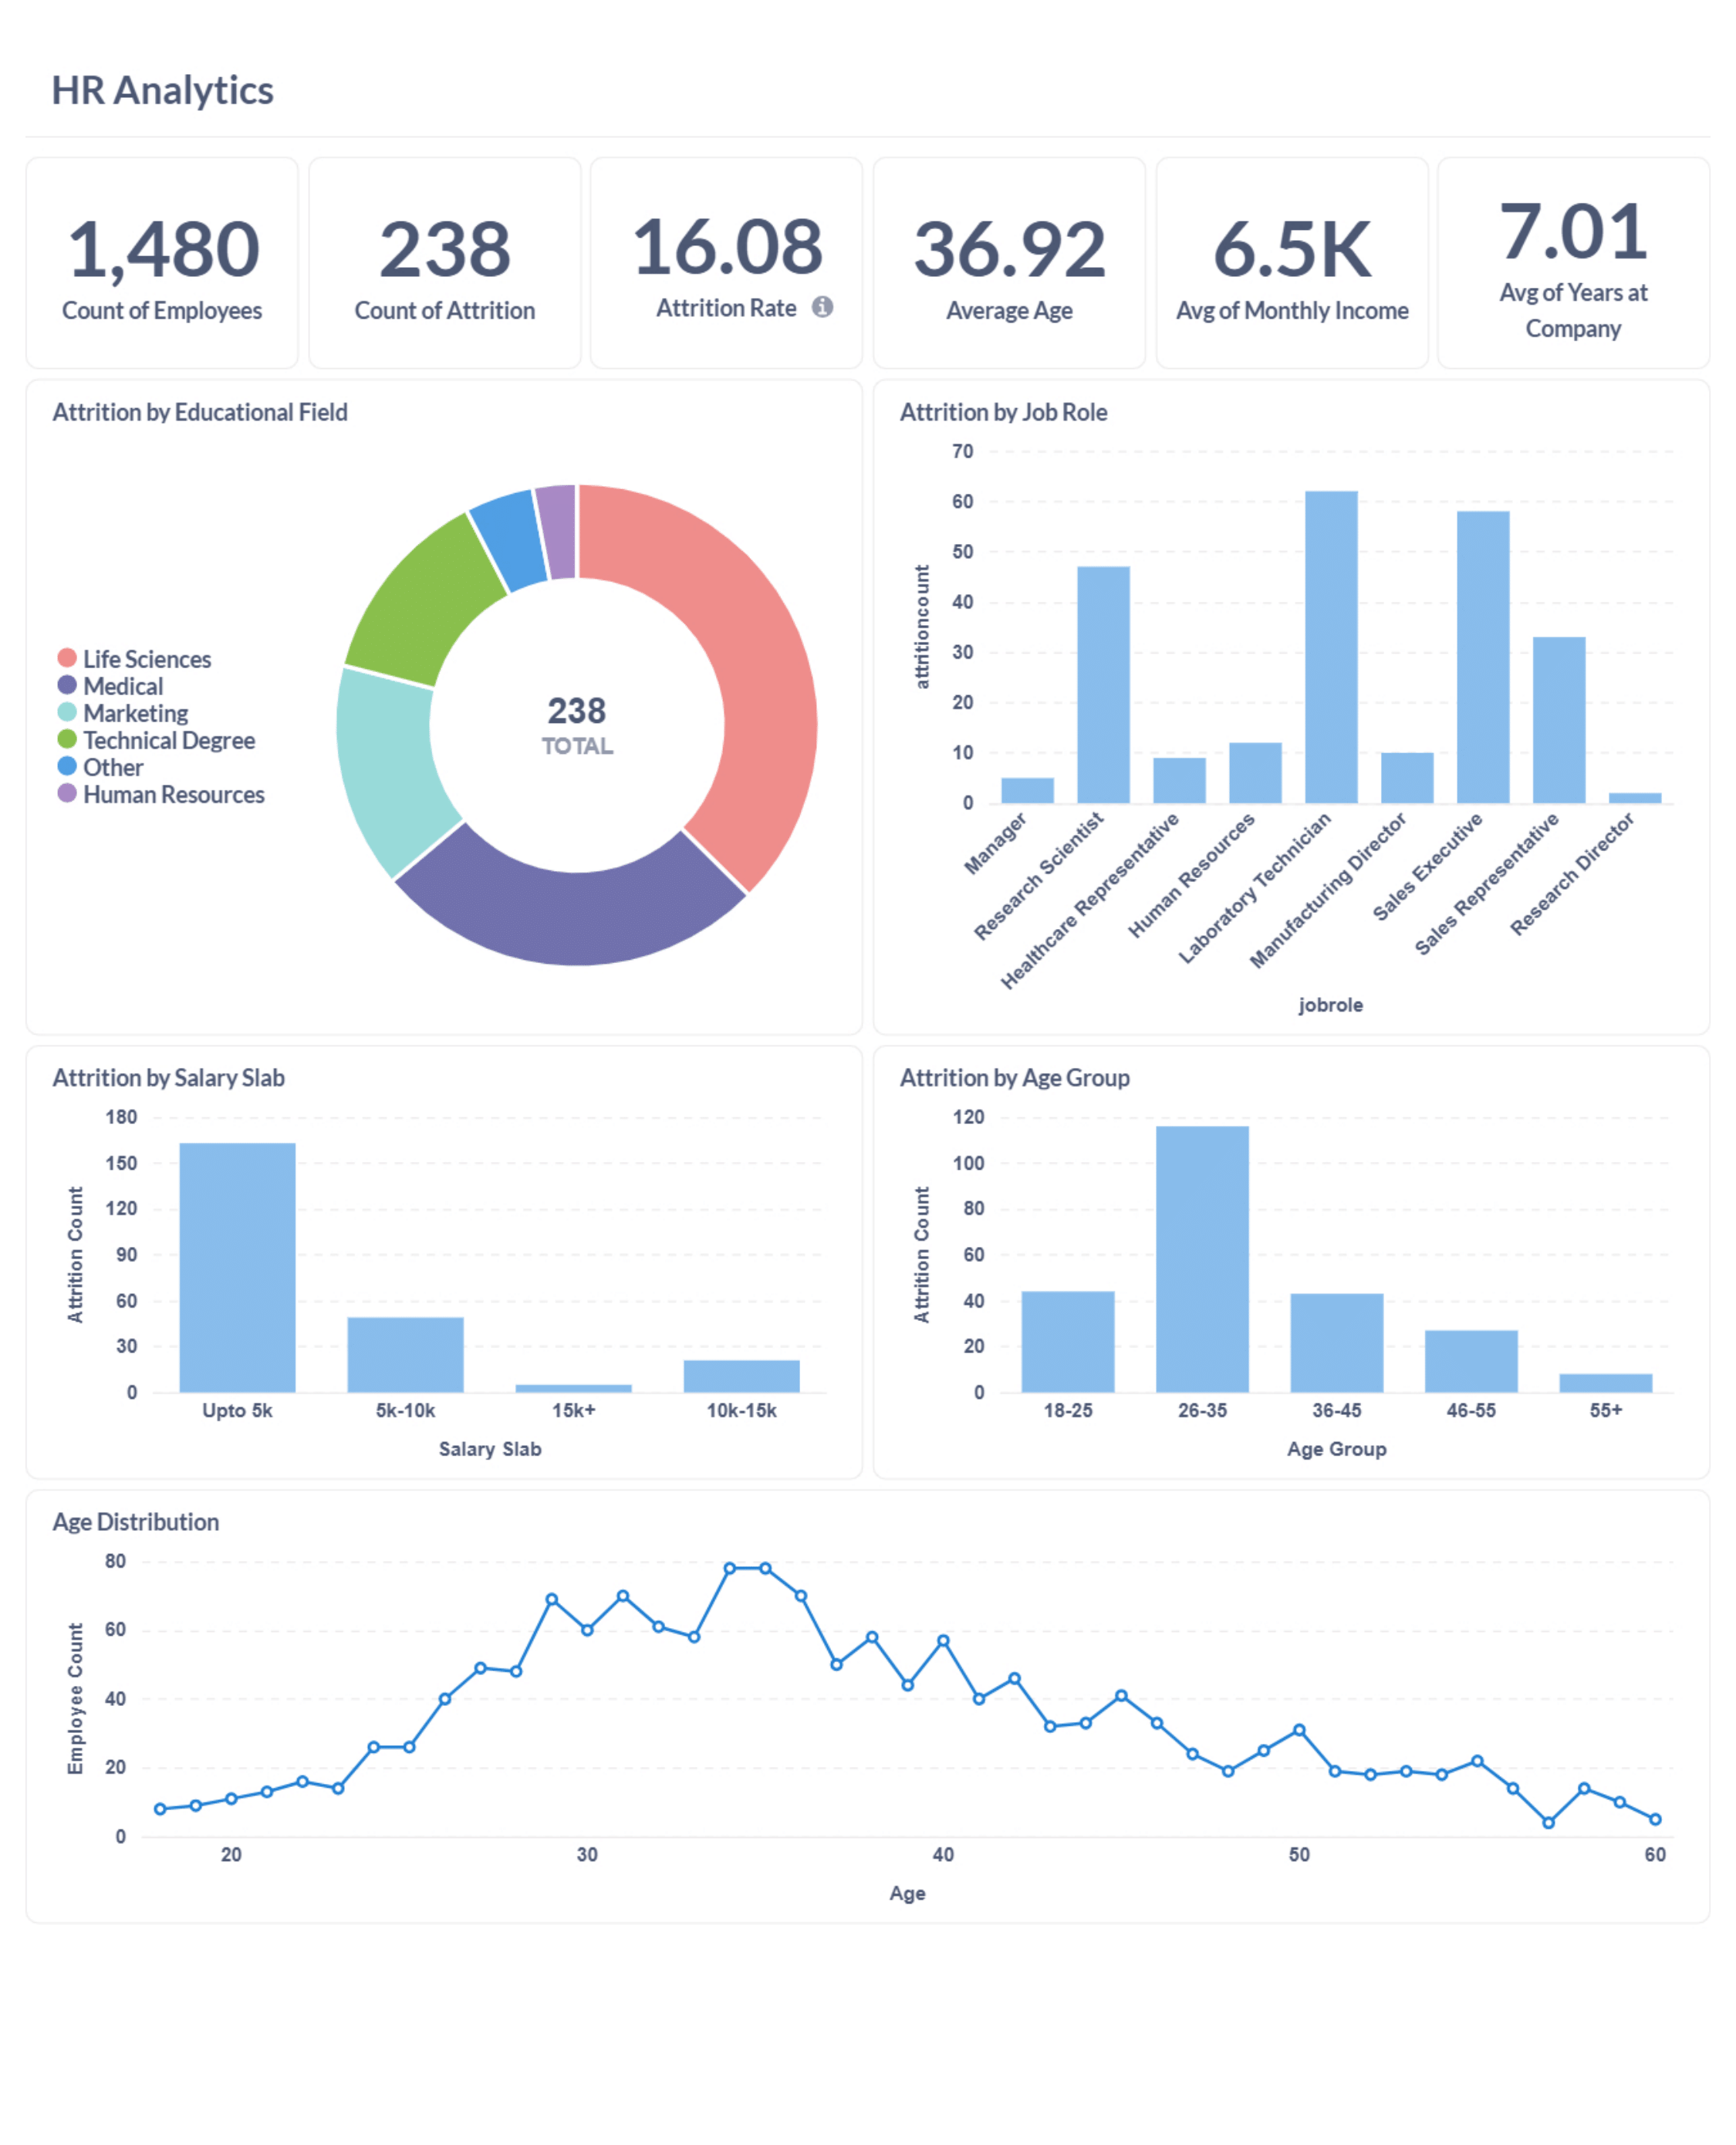

Data behind this chart, as committed beside it:
EmpID, Age, AgeGroup, Attrition, BusinessTravel, DailyRate, Department, DistanceFromHome, Education, EducationField, EmployeeCount, EmployeeNumber, EnvironmentSatisfaction, Gender, HourlyRate, JobInvolvement, JobLevel, JobRole, JobSatisfaction, MaritalStatus, MonthlyIncome, SalarySlab, MonthlyRate, NumCompaniesWorked
RM297, 18, 18-25, Yes, Travel_Rarely, 230, Research & Development, 3, 3, Life Sciences, 1, 405, 3, Male, 54, 3, 1, Laboratory Technician, 3, Single, 1420, Upto 5k, 25233, 1
RM302, 18, 18-25, No, Travel_Rarely, 812, Sales, 10, 3, Medical, 1, 411, 4, Female, 69, 2, 1, Sales Representative, 3, Single, 1200, Upto 5k, 9724, 1
RM458, 18, 18-25, Yes, Travel_Frequently, 1306, Sales, 5, 3, Marketing, 1, 614, 2, Male, 69, 3, 1, Sales Representative, 2, Single, 1878, Upto 5k, 8059, 1
RM728, 18, 18-25, No, Non-Travel, 287, Research & Development, 5, 2, Life Sciences, 1, 1012, 2, Male, 73, 3, 1, Research Scientist, 4, Single, 1051, Upto 5k, 13493, 1
RM829, 18, 18-25, Yes, Non-Travel, 247, Research & Development, 8, 1, Medical, 1, 1156, 3, Male, 80, 3, 1, Laboratory Technician, 3, Single, 1904, Upto 5k, 13556, 1
RM973, 18, 18-25, No, Non-Travel, 1124, Research & Development, 1, 3, Life Sciences, 1, 1368, 4, Female, 97, 3, 1, Laboratory Technician, 4, Single, 1611, Upto 5k, 19305, 1
RM1154, 18, 18-25, Yes, Travel_Frequently, 544, Sales, 3, 2, Medical, 1, 1624, 2, Female, 70, 3, 1, Sales Representative, 4, Single, 1569, Upto 5k, 18420, 1
RM1312, 18, 18-25, No, Non-Travel, 1431, Research & Development, 14, 3, Medical, 1, 1839, 2, Female, 33, 3, 1, Research Scientist, 3, Single, 1514, Upto 5k, 8018, 1
RM128, 19, 18-25, Yes, Travel_Rarely, 528, Sales, 22, 1, Marketing, 1, 167, 4, Male, 50, 3, 1, Sales Representative, 3, Single, 1675, Upto 5k, 26820, 1
RM150, 19, 18-25, No, Travel_Rarely, 1181, Research & Development, 3, 1, Medical, 1, 201, 2, Female, 79, 3, 1, Laboratory Technician, 2, Single, 1483, Upto 5k, 16102, 1
RM172, 19, 18-25, Yes, Travel_Frequently, 602, Sales, 1, 1, Technical Degree, 1, 235, 3, Female, 100, 1, 1, Sales Representative, 1, Single, 2325, Upto 5k, 20989, 0
RM178, 19, 18-25, Yes, Travel_Rarely, 303, Research & Development, 2, 3, Life Sciences, 1, 243, 2, Male, 47, 2, 1, Laboratory Technician, 4, Single, 1102, Upto 5k, 9241, 1
RM423, 19, 18-25, Yes, Travel_Rarely, 489, Human Resources, 2, 2, Technical Degree, 1, 566, 1, Male, 52, 2, 1, Human Resources, 4, Single, 2564, Upto 5k, 18437, 1
RM689, 19, 18-25, Yes, Travel_Rarely, 419, Sales, 21, 3, Other, 1, 959, 4, Male, 37, 2, 1, Sales Representative, 2, Single, 2121, Upto 5k, 9947, 1
RM854, 19, 18-25, No, Travel_Rarely, 645, Research & Development, 9, 2, Life Sciences, 1, 1193, 3, Male, 54, 3, 1, Research Scientist, 1, Single, 2552, Upto 5k, 7172, 1
RM893, 19, 18-25, Yes, Non-Travel, 504, Research & Development, 10, 3, Medical, 1, 1248, 1, Female, 96, 2, 1, Research Scientist, 2, Single, 1859, Upto 5k, 6148, 1
RM910, 19, 18-25, No, Travel_Rarely, 265, Research & Development, 25, 3, Life Sciences, 1, 1269, 2, Female, 57, 4, 1, Research Scientist, 4, Single, 2994, Upto 5k, 21221, 1
RM103, 20, 18-25, Yes, Travel_Frequently, 871, Research & Development, 6, 3, Life Sciences, 1, 137, 4, Female, 66, 2, 1, Laboratory Technician, 4, Single, 2926, Upto 5k, 19783, 1
RM488, 20, 18-25, No, Travel_Rarely, 959, Research & Development, 1, 3, Life Sciences, 1, 657, 4, Female, 83, 2, 1, Research Scientist, 2, Single, 2836, Upto 5k, 11757, 1
RM514, 20, 18-25, Yes, Travel_Rarely, 1362, Research & Development, 10, 1, Medical, 1, 701, 4, Male, 32, 3, 1, Research Scientist, 3, Single, 1009, Upto 5k, 26999, 1
RM663, 20, 18-25, Yes, Travel_Rarely, 500, Sales, 2, 3, Medical, 1, 922, 3, Female, 49, 2, 1, Sales Representative, 3, Single, 2044, Upto 5k, 22052, 1
RM690, 20, 18-25, Yes, Travel_Rarely, 129, Research & Development, 4, 3, Technical Degree, 1, 960, 1, Male, 84, 3, 1, Laboratory Technician, 1, Single, 2973, Upto 5k, 13008, 1
RM732, 20, 18-25, Yes, Travel_Rarely, 1097, Research & Development, 11, 3, Medical, 1, 1016, 4, Female, 98, 2, 1, Research Scientist, 1, Single, 2600, Upto 5k, 18275, 1
RM777, 20, 18-25, Yes, Travel_Frequently, 769, Sales, 9, 3, Marketing, 1, 1077, 4, Female, 54, 3, 1, Sales Representative, 4, Single, 2323, Upto 5k, 17205, 1
RM857, 20, 18-25, No, Travel_Rarely, 805, Research & Development, 3, 3, Life Sciences, 1, 1198, 1, Male, 87, 2, 1, Laboratory Technician, 3, Single, 3033, Upto 5k, 12828, 1
RM877, 20, 18-25, No, Travel_Rarely, 654, Sales, 21, 3, Marketing, 1, 1226, 3, Male, 43, 4, 1, Sales Representative, 4, Single, 2678, Upto 5k, 5050, 1
RM1179, 20, 18-25, No, Travel_Rarely, 1141, Sales, 2, 3, Medical, 1, 1657, 3, Female, 31, 3, 1, Sales Representative, 3, Single, 2783, Upto 5k, 13251, 1
RM1198, 20, 18-25, No, Travel_Rarely, 727, Sales, 9, 1, Life Sciences, 1, 1680, 4, Male, 54, 3, 1, Sales Representative, 1, Single, 2728, Upto 5k, 21082, 1
RM024, 21, 18-25, No, Travel_Rarely, 391, Research & Development, 15, 2, Life Sciences, 1, 30, 3, Male, 96, 3, 1, Research Scientist, 4, Single, 1232, Upto 5k, 19281, 1
RM275, 21, 18-25, No, Travel_Rarely, 996, Research & Development, 3, 2, Medical, 1, 379, 4, Male, 100, 2, 1, Research Scientist, 3, Single, 3230, Upto 5k, 10531, 1
RM358, 21, 18-25, Yes, Travel_Frequently, 756, Sales, 1, 1, Technical Degree, 1, 478, 1, Female, 99, 2, 1, Sales Representative, 2, Single, 2174, Upto 5k, 9150, 1
RM363, 21, 18-25, No, Non-Travel, 895, Sales, 9, 2, Medical, 1, 484, 1, Male, 39, 3, 1, Sales Representative, 4, Single, 2610, Upto 5k, 2851, 1
RM371, 21, 18-25, Yes, Travel_Rarely, 156, Sales, 12, 3, Life Sciences, 1, 494, 3, Female, 90, 4, 1, Sales Representative, 2, Single, 2716, Upto 5k, 25422, 1
RM497, 21, 18-25, No, Travel_Rarely, 1343, Sales, 22, 1, Technical Degree, 1, 669, 3, Male, 49, 3, 1, Sales Representative, 3, Single, 3447, Upto 5k, 24444, 1
RM664, 21, 18-25, Yes, Travel_Rarely, 1427, Research & Development, 18, 1, Other, 1, 923, 4, Female, 65, 3, 1, Research Scientist, 4, Single, 2693, Upto 5k, 8870, 1
RM778, 21, 18-25, Yes, Travel_Rarely, 1334, Research & Development, 10, 3, Life Sciences, 1, 1079, 3, Female, 36, 2, 1, Laboratory Technician, 1, Single, 1416, Upto 5k, 17258, 1
RM816, 21, 18-25, No, Travel_Rarely, 984, Research & Development, 1, 1, Technical Degree, 1, 1131, 4, Female, 70, 2, 1, Research Scientist, 2, Single, 2070, Upto 5k, 25326, 1
RM916, 21, 18-25, Yes, Travel_Frequently, 251, Research & Development, 10, 2, Life Sciences, 1, 1279, 1, Female, 45, 2, 1, Laboratory Technician, 3, Single, 2625, Upto 5k, 25308, 1
RM1153, 21, 18-25, No, Travel_Rarely, 546, Research & Development, 5, 1, Medical, 1, 1623, 3, Male, 97, 3, 1, Research Scientist, 4, Single, 3117, Upto 5k, 26009, 1
RM1272, 21, 18-25, Yes, Travel_Rarely, 337, Sales, 7, 1, Marketing, 1, 1780, 2, Male, 31, 3, 1, Sales Representative, 2, Single, 2679, Upto 5k, 4567, 1
RM1437, 21, 18-25, No, Travel_Rarely, 501, Sales, 5, 1, Medical, 1, 2021, 3, Male, 58, 3, 1, Sales Representative, 1, Single, 2380, Upto 5k, 25479, 1
RM018, 22, 18-25, No, Non-Travel, 1123, Research & Development, 16, 2, Medical, 1, 22, 4, Male, 96, 4, 1, Laboratory Technician, 4, Divorced, 2935, Upto 5k, 7324, 1
RM110, 22, 18-25, No, Travel_Rarely, 534, Research & Development, 15, 3, Medical, 1, 144, 2, Female, 59, 3, 1, Laboratory Technician, 4, Single, 2871, Upto 5k, 23785, 1
RM129, 22, 18-25, No, Travel_Rarely, 594, Research & Development, 2, 1, Technical Degree, 1, 169, 3, Male, 100, 3, 1, Laboratory Technician, 4, Married, 2523, Upto 5k, 19299, 0
RM161, 22, 18-25, No, Travel_Rarely, 1256, Research & Development, 19, 1, Medical, 1, 217, 3, Male, 80, 3, 1, Research Scientist, 4, Married, 2323, Upto 5k, 11992, 1
RM207, 22, 18-25, No, Travel_Rarely, 1136, Research & Development, 5, 3, Life Sciences, 1, 284, 4, Male, 60, 4, 1, Research Scientist, 2, Divorced, 2328, Upto 5k, 12392, 1
RM384, 22, 18-25, No, Travel_Rarely, 253, Research & Development, 11, 3, Medical, 1, 511, 1, Female, 43, 3, 1, Research Scientist, 2, Married, 2244, Upto 5k, 24440, 1
RM444, 22, 18-25, Yes, Travel_Frequently, 1368, Research & Development, 4, 1, Technical Degree, 1, 593, 3, Male, 99, 2, 1, Laboratory Technician, 3, Single, 3894, Upto 5k, 9129, 5
RM499, 22, 18-25, No, Travel_Rarely, 604, Research & Development, 6, 1, Medical, 1, 675, 1, Male, 69, 3, 1, Research Scientist, 3, Married, 2773, Upto 5k, 12145, 0
RM631, 22, 18-25, No, Travel_Rarely, 1230, Research & Development, 1, 2, Life Sciences, 1, 872, 4, Male, 33, 2, 2, Manufacturing Director, 4, Married, 4775, Upto 5k, 19146, 6
RM667, 22, 18-25, Yes, Travel_Rarely, 617, Research & Development, 3, 1, Life Sciences, 1, 926, 2, Female, 34, 3, 2, Manufacturing Director, 3, Married, 4171, Upto 5k, 10022, 0
RM735, 22, 18-25, No, Travel_Rarely, 217, Research & Development, 8, 1, Life Sciences, 1, 1019, 2, Male, 94, 1, 1, Laboratory Technician, 1, Married, 2451, Upto 5k, 6881, 1
RM861, 22, 18-25, Yes, Travel_Frequently, 1256, Research & Development, 3, 4, Life Sciences, 1, 1203, 3, Male, 48, 2, 1, Research Scientist, 4, Married, 2853, Upto 5k, 4223, 0
RM1138, 22, 18-25, No, Non-Travel, 457, Research & Development, 26, 2, Other, 1, 1605, 2, Female, 85, 2, 1, Research Scientist, 3, Married, 2814, Upto 5k, 10293, 1
RM1274, 22, 18-25, Yes, Travel_Rarely, 1294, Research & Development, 8, 1, Medical, 1, 1783, 3, Female, 79, 3, 1, Laboratory Technician, 1, Married, 2398, Upto 5k, 15999, 1
RM1340, 22, 18-25, Yes, Travel_Rarely, 391, Research & Development, 7, 1, Life Sciences, 1, 1878, 4, Male, 75, 3, 1, Research Scientist, 2, Single, 2472, Upto 5k, 26092, 1
RM1424, 22, 18-25, No, Travel_Rarely, 581, Research & Development, 1, 2, Life Sciences, 1, 2007, 4, Male, 63, 3, 1, Research Scientist, 3, Single, 3375, Upto 5k, 17624, 0
RM087, 23, 18-25, No, Travel_Rarely, 541, Sales, 2, 1, Technical Degree, 1, 113, 3, Male, 62, 3, 1, Sales Representative, 1, Divorced, 2322, Upto 5k, 9518, 3
RM346, 23, 18-25, No, Travel_Rarely, 1309, Research & Development, 26, 1, Life Sciences, 1, 465, 3, Male, 83, 3, 1, Research Scientist, 4, Divorced, 2904, Upto 5k, 16092, 1
RM517, 23, 18-25, No, Travel_Rarely, 885, Research & Development, 4, 3, Medical, 1, 705, 1, Male, 58, 4, 1, Research Scientist, 1, Married, 2819, Upto 5k, 8544, 2
... 1,420 more rows
